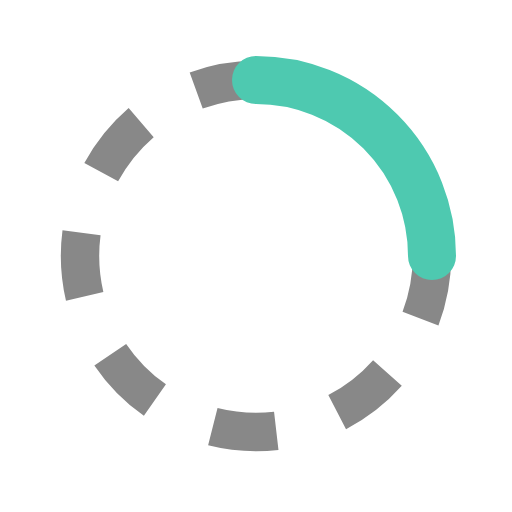
t = 0.00 s
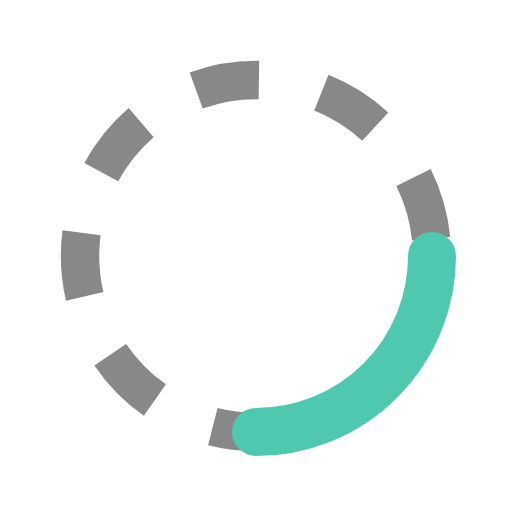
t = 0.25 s
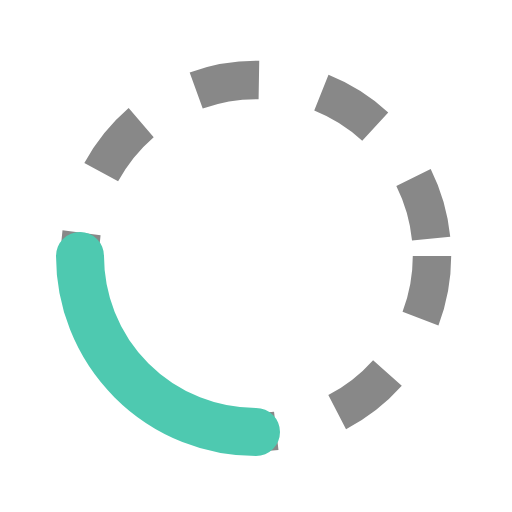
t = 0.50 s
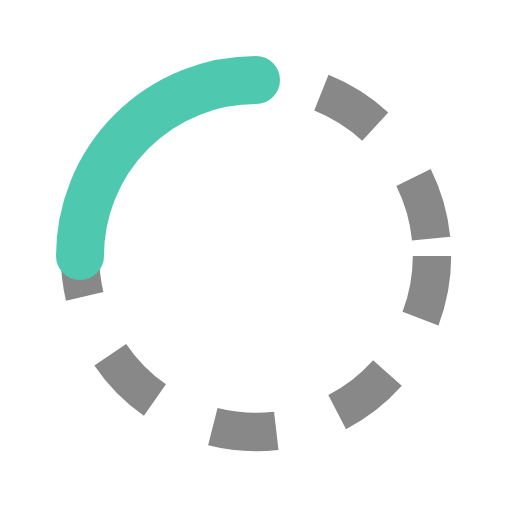
t = 0.75 s

The animated SVG that drew these frames (rendered in a browser with its animation timeline set to each time). Animation: 1 SMIL element (animateTransform=1); one cycle of 1.00 s, repeats indefinitely.

<svg xmlns="http://www.w3.org/2000/svg" viewBox="0 0 16 16" width="16" height="16">
  <circle cx="8" cy="8" r="5.5" fill="none" stroke="#888" stroke-width="1.2" stroke-dasharray="2 2"/>
  <path d="M8 2.5A5.5 5.5 0 0 1 13.5 8" fill="none" stroke="#4ec9b0" stroke-width="1.5"
        stroke-linecap="round">
    <animateTransform attributeName="transform" type="rotate"
                      from="0 8 8" to="360 8 8" dur="1s" repeatCount="indefinite"/>
  </path>
</svg>
